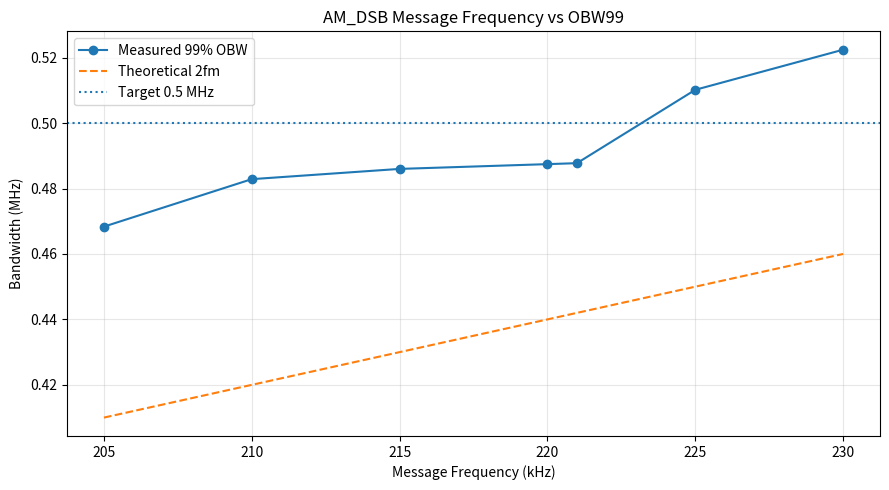

Source code (Python):

import os
import csv
import numpy as np
import matplotlib
matplotlib.use("Agg")
import matplotlib.pyplot as plt
from scipy import signal

# 与正式生成器一致的基本配置
FS = 10_000_000
DURATION = 0.010
N = int(FS * DURATION)

TARGET_BW = 500_000
MOD_INDEX = 0.8

# 从低消息频率扫描到目标理论值附近
MOD_FREQS = [
    205_000,
    210_000,
    215_000,
    220_000,
    221_000,
    225_000,
    230_000,
]

OUT_DIR = "am_dsb_diagnosis_fine"
os.makedirs(OUT_DIR, exist_ok=True)


def generate_am_dsb(mod_f):
    iq = np.zeros(N, dtype=np.complex128)
    start = int(0.1 * N)
    end = int(0.9 * N)
    length = end - start

    t = np.arange(length) / FS

    base = 1.0 + MOD_INDEX * np.sin(
        2 * np.pi * mod_f * t
    )

    # 与正式 generate_signal() 相同的淡入淡出
    fade_len = min(int(0.02 * length), 2000)
    envelope = np.ones(length)

    if fade_len > 10:
        fade_in = np.linspace(0, 1, fade_len)
        fade_out = np.linspace(1, 0, fade_len)
        envelope[:fade_len] *= fade_in
        envelope[-fade_len:] *= fade_out

    iq[start:end] = base * envelope
    return iq


def compute_stft(iq):
    f, t, Sxx = signal.spectrogram(
        iq,
        fs=FS,
        window="hann",
        nperseg=512,
        noverlap=256,
        nfft=512,
        mode="complex",
    )

    f = np.fft.fftshift(f)
    Sxx = np.fft.fftshift(Sxx, axes=0)

    return f, t, Sxx


def measure_obw99(f, t, Sxx):
    # 排除信号起止门控区域
    active = (t >= 0.002) & (t <= 0.008)

    power = np.mean(
        np.abs(Sxx[:, active]) ** 2,
        axis=1,
    )

    total = power.sum()

    if total <= 0:
        raise ValueError("Zero spectrum power")

    cumulative = np.cumsum(power) / total

    low = np.interp(0.005, cumulative, f)
    high = np.interp(0.995, cumulative, f)

    return high - low


results = []

print("\nAM_DSB Frequency Bandwidth Diagnosis")
print("=" * 70)

for mod_f in MOD_FREQS:
    iq = generate_am_dsb(mod_f)
    f, t, Sxx = compute_stft(iq)

    obw = measure_obw99(f, t, Sxx)
    theoretical_bw = 2 * mod_f
    ratio = obw / TARGET_BW

    results.append({
        "mod_f_hz": mod_f,
        "theoretical_bw_hz": theoretical_bw,
        "obw99_hz": obw,
        "ratio": ratio,
    })

    print(
        f"fm={mod_f / 1e3:7.1f} kHz | "
        f"BW_theory={theoretical_bw / 1e6:.3f} MHz | "
        f"OBW99={obw / 1e6:.4f} MHz | "
        f"Ratio={ratio:.3f}"
    )

    if mod_f in [5_000, 150_000, 250_000]:
        spec_db = 20 * np.log10(
            np.abs(Sxx) + 1e-10
        )

        vmax = float(np.max(spec_db))

        fig, ax = plt.subplots(figsize=(10, 5))
        im = ax.imshow(
            spec_db,
            origin="lower",
            aspect="auto",
            extent=[
                t[0] * 1e3,
                t[-1] * 1e3,
                f[0] / 1e6,
                f[-1] / 1e6
            ],
            vmin=vmax - 60,
            vmax=vmax,
            cmap="viridis"
        )

        ax.set_ylim(-0.7, 0.7)
        ax.set_xlabel("Time (ms)")
        ax.set_ylabel("Frequency (MHz)")
        ax.set_title(
            f"AM_DSB fm={mod_f / 1e3:.0f} kHz, "
            f"OBW99={obw / 1e6:.3f} MHz"
        )
        fig.colorbar(im, ax=ax, label="Magnitude (dB)")
        fig.tight_layout()

        fig.savefig(
            os.path.join(
                OUT_DIR,
                f"am_dsb_fm_{mod_f // 1000}k.png"
            ),
            dpi=150
        )
        plt.close(fig)


with open(
    os.path.join(OUT_DIR, "am_dsb_frequency_scan.csv"),
    "w",
    newline=""
) as file:
    writer = csv.DictWriter(
        file,
        fieldnames=[
            "mod_f_hz",
            "theoretical_bw_hz",
            "obw99_hz",
            "ratio"
        ]
    )
    writer.writeheader()
    writer.writerows(results)


frequencies = np.array(
    [r["mod_f_hz"] for r in results]
) / 1e3

measured = np.array(
    [r["obw99_hz"] for r in results]
) / 1e6

theoretical = np.array(
    [r["theoretical_bw_hz"] for r in results]
) / 1e6

fig, ax = plt.subplots(figsize=(9, 5))
ax.plot(
    frequencies, measured,
    "o-", label="Measured 99% OBW"
)
ax.plot(
    frequencies, theoretical,
    "--", label="Theoretical 2fm"
)
ax.axhline(
    TARGET_BW / 1e6,
    linestyle=":",
    label="Target 0.5 MHz"
)
ax.set_xlabel("Message Frequency (kHz)")
ax.set_ylabel("Bandwidth (MHz)")
ax.set_title("AM_DSB Message Frequency vs OBW99")
ax.grid(True, alpha=0.3)
ax.legend()
fig.tight_layout()
fig.savefig(
    os.path.join(OUT_DIR, "am_dsb_obw_curve.png"),
    dpi=150
)
plt.close(fig)

best = min(
    results,
    key=lambda r: abs(r["obw99_hz"] - TARGET_BW)
)

print("\nDiagnosis completed")
print(f"Best scanned fm = {best['mod_f_hz']/1e3:.1f} kHz")
print(f"Measured OBW99 = {best['obw99_hz']/1e6:.4f} MHz")
print(f"Output directory = {OUT_DIR}")
